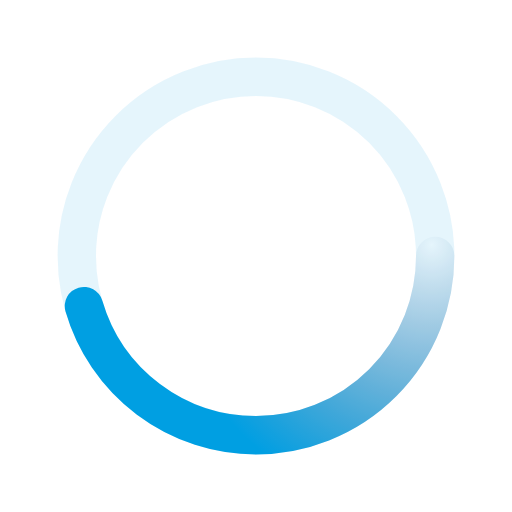
t = 0.00 s
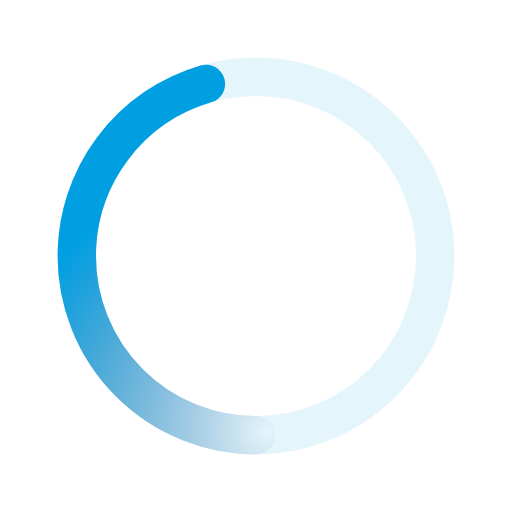
t = 0.50 s
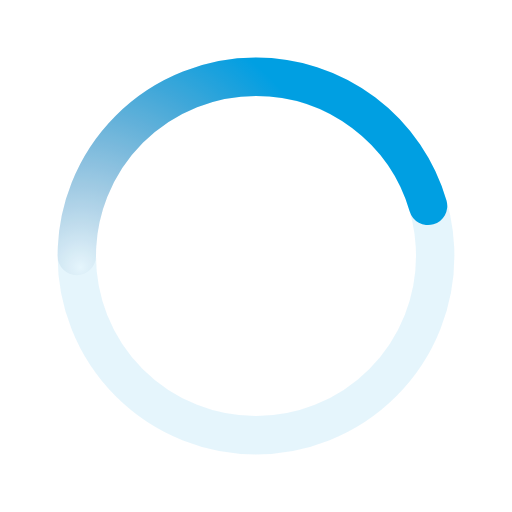
t = 1.00 s
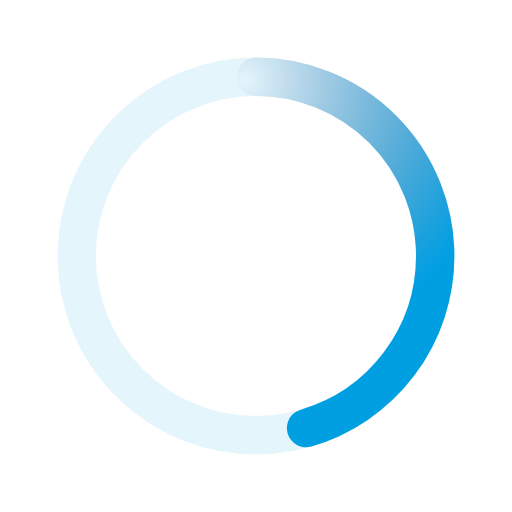
t = 1.50 s

The animated SVG that drew these frames (rendered in a browser with its animation timeline set to each time). Animation: 1 SMIL element (animateTransform=1); one cycle of 2.00 s, repeats indefinitely.

﻿<svg xmlns='http://www.w3.org/2000/svg' viewBox='0 0 200 200'>
  <radialGradient id='a12' cx='.66' fx='.66' cy='.3125' fy='.3125' gradientTransform='scale(1.5)'>
    <stop offset='0' stop-color='#004a8c' stop-opacity='0'></stop>
    <stop offset='1' stop-color='#00a0e3'></stop>
  </radialGradient>
  <circle transform-origin='center' fill='none' stroke='url(#a12)' stroke-width='15' stroke-linecap='round' stroke-dasharray='200 1000' stroke-dashoffset='0' cx='100' cy='100' r='70'>
    <animateTransform type='rotate' attributeName='transform' calcMode='spline' dur='2' values='0;360' keyTimes='0;1' keySplines='0 0 1 1' repeatCount='indefinite'></animateTransform>
  </circle>
  <circle transform-origin='center' fill='none' opacity='.1' stroke='#00a0e3' stroke-width='15' stroke-linecap='round' cx='100' cy='100' r='70'></circle>
</svg>
